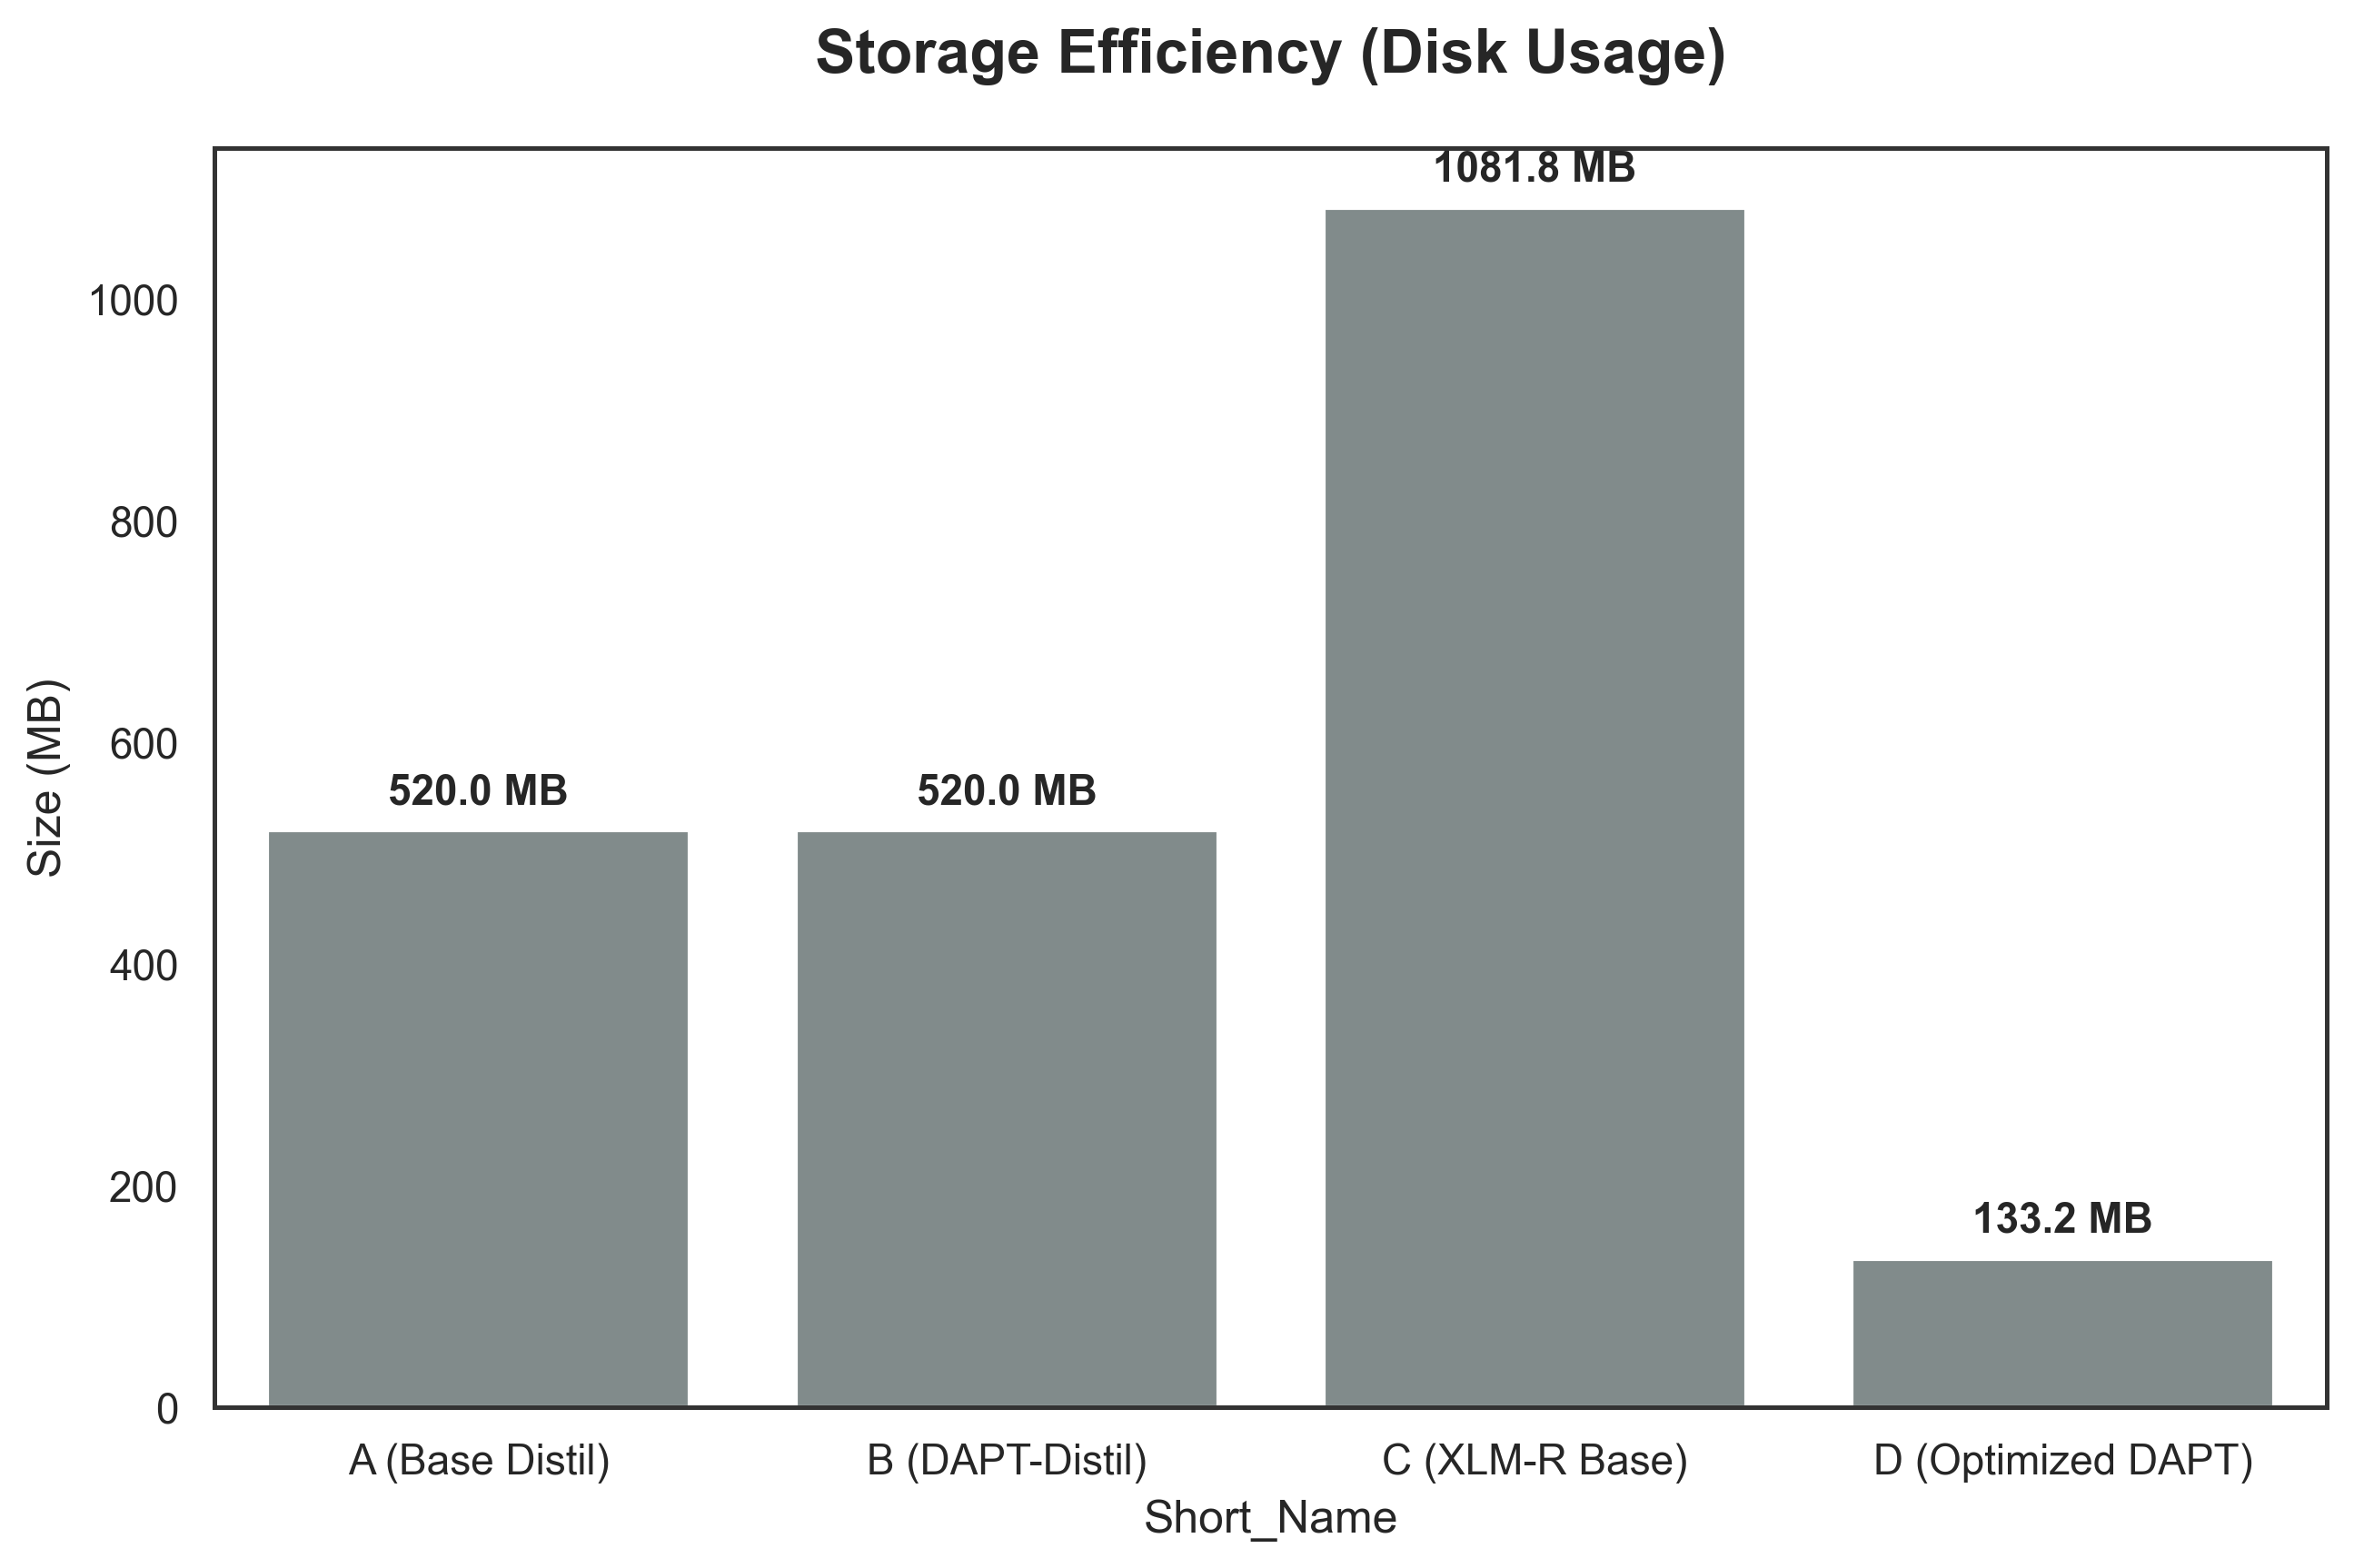

Values plotted in this chart, from the file beside it:
Model Name, Short_Name, Storage_MB
Model A (Base DistilmBERT), A (Base Distil), 520
Model A (Base DistilmBERT), A (Base Distil), 520
Model B (DAPT-DistilmBERT), B (DAPT-Distil), 520
Model B (DAPT-DistilmBERT), B (DAPT-Distil), 520
Model C (XLM-R Base), C (XLM-R Base), 1082
Model C (XLM-R Base), C (XLM-R Base), 1082
Model D (Optimized DAPT), D (Optimized DAPT), 133.2
Model D (Optimized DAPT), D (Optimized DAPT), 133.2
